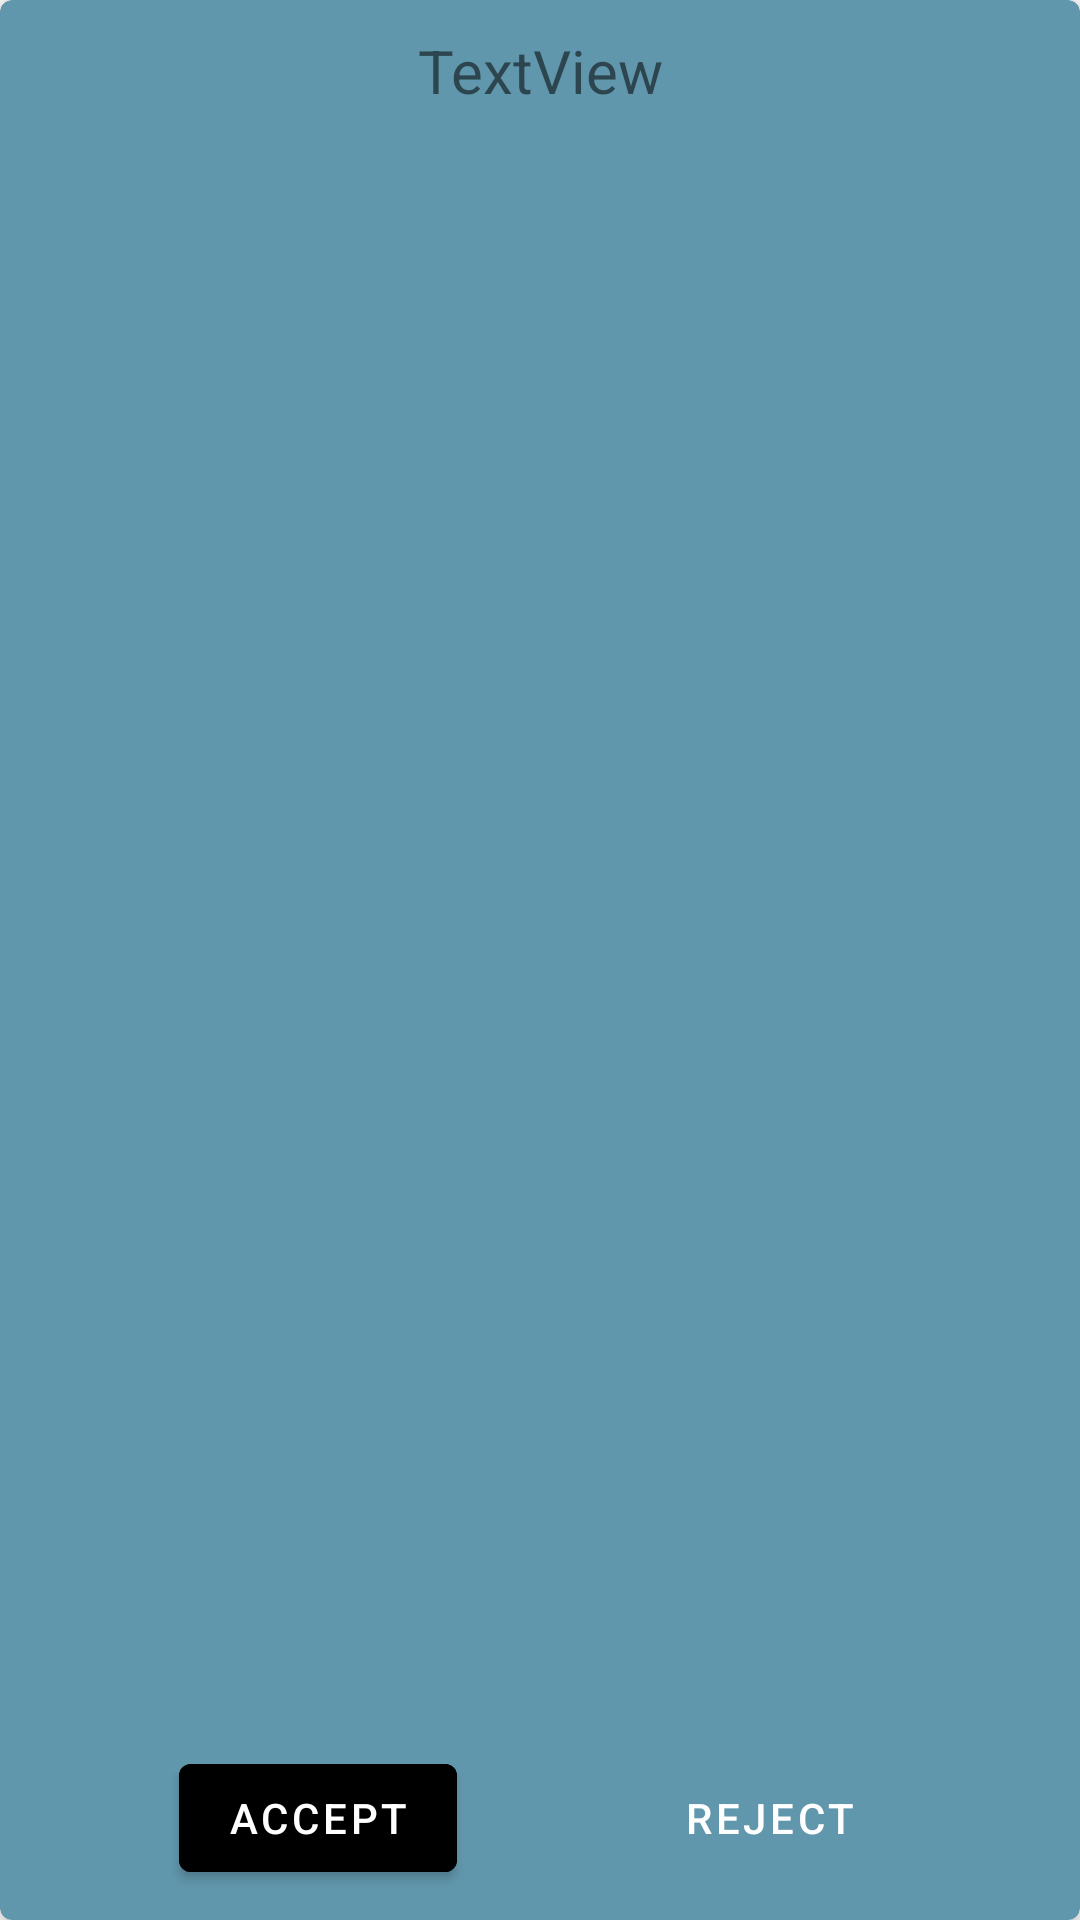

Write the Android layout XML for this screen, with the resource values it uses.
<!-- AndroidManifest.xml: application theme Theme.LoginApp -->
<!-- res/layout/enrollment_request_item.xml -->
<?xml version="1.0" encoding="utf-8"?>
<com.google.android.material.card.MaterialCardView xmlns:android="http://schemas.android.com/apk/res/android"
    xmlns:app="http://schemas.android.com/apk/res-auto"
    xmlns:tools="http://schemas.android.com/tools"
    android:id="@+id/course_enrollment_item"
    android:layout_width="match_parent"
    android:layout_height="90dp"
    android:layout_margin="8dp"
    android:checkable="true"
    android:clickable="true"
    android:focusable="true"
    app:cardBackgroundColor="#6197AC"
    app:cardElevation="5dp">

    <androidx.constraintlayout.widget.ConstraintLayout
        android:layout_width="match_parent"
        android:layout_height="match_parent"
        android:layout_marginTop="10dp"
        android:layout_marginBottom="10dp">

        <TextView
            android:id="@+id/course_enrollment_request_text"
            android:layout_width="match_parent"
            android:layout_height="37dp"
            android:text="TextView"
            android:textAlignment="center"
            android:textSize="20sp"
            app:layout_constraintBottom_toBottomOf="parent"
            app:layout_constraintEnd_toEndOf="parent"
            app:layout_constraintHorizontal_bias="0.0"
            app:layout_constraintStart_toStartOf="parent"
            app:layout_constraintTop_toTopOf="parent"
            app:layout_constraintVertical_bias="0.0" />

        <Button
            android:id="@+id/course_enrollment_accept_button"
            android:layout_width="wrap_content"
            android:layout_height="wrap_content"
            android:backgroundTint="#000000"
            android:text="Accept"
            app:layout_constraintBottom_toBottomOf="parent"
            app:layout_constraintEnd_toStartOf="@id/course_enrollment_reject_button"
            app:layout_constraintHorizontal_bias="0.0"
            app:layout_constraintStart_toStartOf="parent"
            app:layout_constraintTop_toTopOf="parent"
            app:layout_constraintVertical_bias="1.0" />

        <Button
            android:id="@+id/course_enrollment_reject_button"
            style="@style/Widget.MaterialComponents.Button.TextButton"
            android:layout_width="wrap_content"
            android:layout_height="wrap_content"
            android:text="Reject"
            android:textColor="#FFFFFF"
            app:layout_constraintBottom_toBottomOf="parent"
            app:layout_constraintEnd_toEndOf="parent"
            app:layout_constraintStart_toEndOf="@+id/course_enrollment_accept_button"
            app:layout_constraintTop_toTopOf="parent"
            app:layout_constraintVertical_bias="1.0" />

    </androidx.constraintlayout.widget.ConstraintLayout>
</com.google.android.material.card.MaterialCardView>
<!-- resources referenced by this layout -->
<resources>
  <style name="Theme.LoginApp" parent="Theme.MaterialComponents.DayNight.NoActionBar">
          
          <item name="colorPrimary">@color/purple_500</item>
          <item name="colorPrimaryVariant">@color/purple_700</item>
          <item name="colorOnPrimary">@color/white</item>
          
          <item name="colorSecondary">@color/teal_200</item>
          <item name="colorSecondaryVariant">@color/teal_700</item>
          <item name="colorOnSecondary">@color/black</item>
          
          <item name="android:statusBarColor" tools:targetApi="l">?attr/colorPrimaryVariant</item>
          
      </style>
  <!-- not gathered from this repository: default colours our renderer supplied (Android Studio template values) -->
  <color name="purple_500">#FF6200EE</color>
  <color name="purple_700">#FF3700B3</color>
  <color name="teal_200">#FF03DAC5</color>
  <color name="teal_700">#FF018786</color>
  <color name="black">#FF000000</color>
  <color name="white">#FFFFFFFF</color>
</resources>
